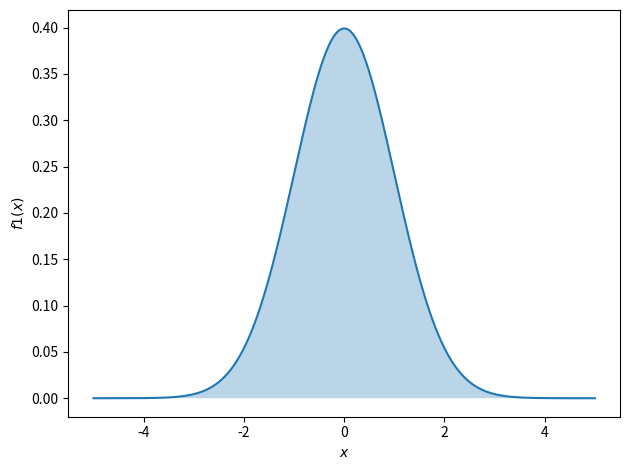
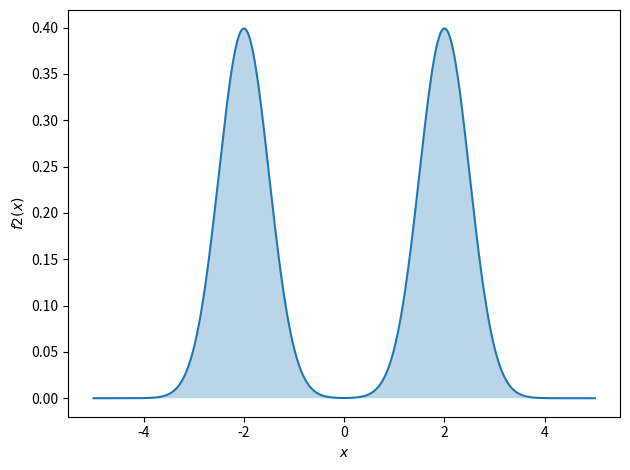
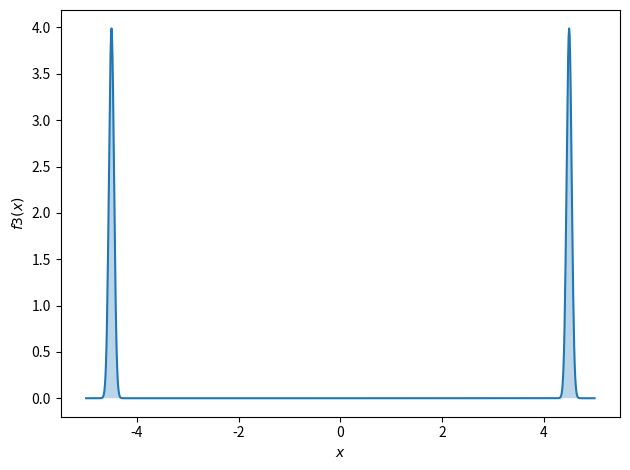
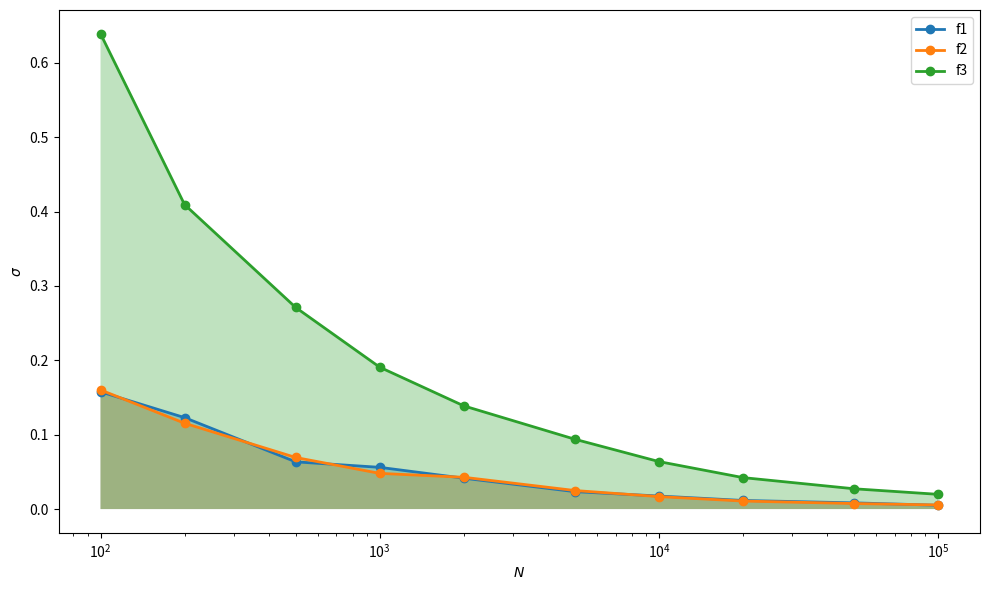
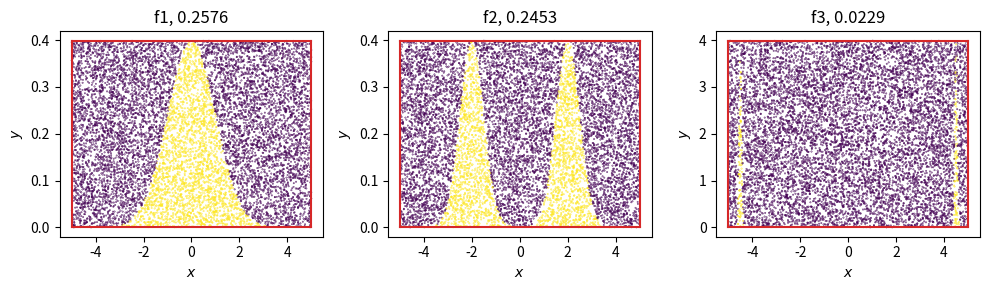
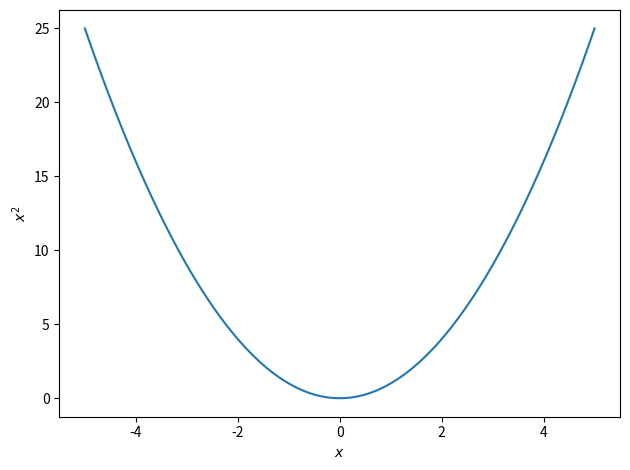
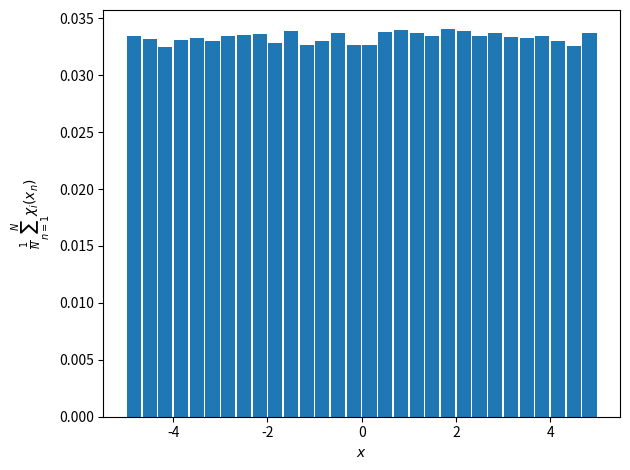
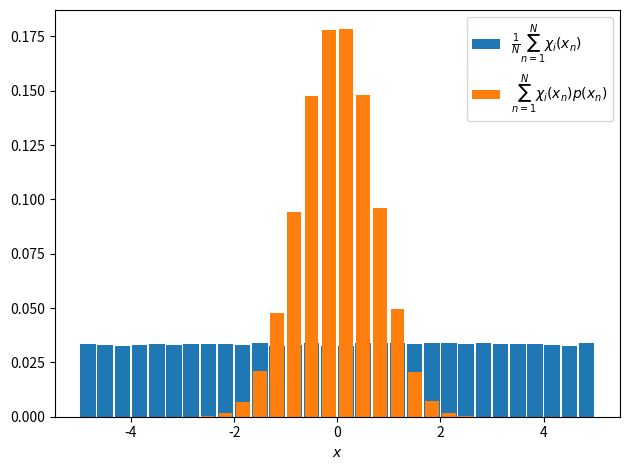
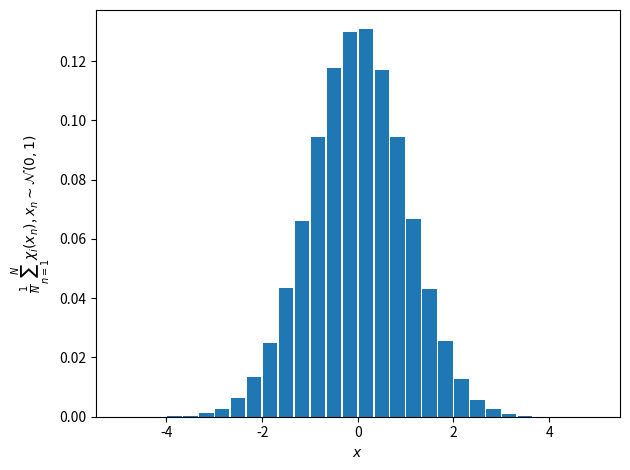
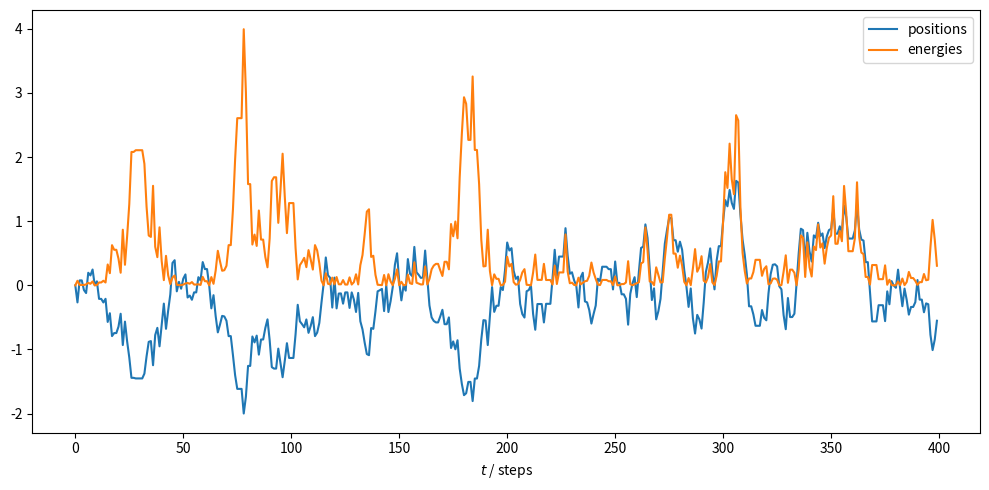
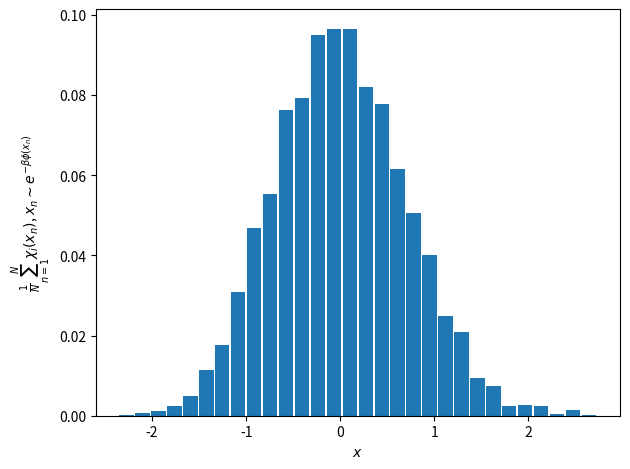

Write Python code to recreate these figures, in order.
%matplotlib inline
import matplotlib.pyplot as plt
import numpy as np

def f1(x, mu=0.0, sigma=1.0):
    gauss_curve = np.exp(-(x - mu)**2 / (2.0 * sigma**2))
    area = np.sqrt(2.0 * np.pi) * sigma
    return gauss_curve / area


x = np.linspace(-5, 5, 1000)

fig, ax = plt.subplots()
ax.plot(x, f1(x))
ax.fill_between(x, 0, f1(x), alpha=0.3)
ax.set_xlabel(r'$x$')
ax.set_ylabel(r'$f1(x)$')
fig.tight_layout()

def integrate_mc(func, xmin, xmax, size):
    x = np.random.uniform(low=xmin, high=xmax, size=size)
    f = func(x)
    ymax = f.max()
    x_width = xmax - xmin
    y = np.random.uniform(low=0, high=ymax, size=size)
    n = np.sum(y < f)
    area = x_width * ymax
    ratio = n / size
    return area * ratio, area, ratio


integrate_mc(f1, -5, 5, 100000)

def f2(x):
    return 0.5 * (f1(x, mu=-2, sigma=0.5) + f1(x, mu=2, sigma=0.5))


x = np.linspace(-5, 5, 1000)

fig, ax = plt.subplots()
ax.plot(x, f2(x))
ax.fill_between(x, 0, f2(x), alpha=0.3)
ax.set_xlabel(r'$x$')
ax.set_ylabel(r'$f2(x)$')
fig.tight_layout()

integrate_mc(f2, -5, 5, 100000)

def f3(x):
    return 0.5 * (f1(x, mu=-4.5, sigma=0.05) + f1(x, mu=4.5, sigma=0.05))


x = np.linspace(-5, 5, 1000)

fig, ax = plt.subplots()
ax.plot(x, f3(x))
ax.fill_between(x, 0, f3(x), alpha=0.3)
ax.set_xlabel(r'$x$')
ax.set_ylabel(r'$f3(x)$')
fig.tight_layout()

integrate_mc(f3, -5, 5, 100000)

n_values = [100, 200, 500, 1000, 2000, 5000, 10000, 20000, 50000, 100000]

fig, ax = plt.subplots(figsize=(10, 6))

for i, f in enumerate((f1, f2, f3)):
    data = [np.std([integrate_mc(f, -5, 5, n)[0] for _ in range(100)])
            for n in n_values]
    ax.plot(n_values, data, '-o', linewidth=2, color=f'C{i}', label=f'f{i + 1}')
    ax.fill_between(n_values, 0, data, facecolor=f'C{i}', alpha=0.3)

ax.semilogx()
ax.legend()
ax.set_xlabel(r'$N$')
ax.set_ylabel(r'$\sigma$')
fig.tight_layout()

def integrate_mc_show(func, xmin, xmax, size, ax=None):
    x = np.random.uniform(low=xmin, high=xmax, size=size)
    f = func(x)
    ymax = f.max()
    x_width = xmax - xmin
    y = np.random.uniform(low=0, high=ymax, size=size)
    n = np.sum(y < f)
    area = x_width * ymax
    ratio = n / size
    if ax is None:
        _, ax = plt.subplots()
    ax.plot([xmin] * 2, [0, ymax], color='C3')
    ax.plot([xmax] * 2, [0, ymax], color='C3')
    ax.plot([xmin, xmax], [0] * 2, color='C3')
    ax.plot([xmin, xmax], [ymax] * 2, color='C3')
    ax.scatter(x, y, c=y < f, s=0.1)
    ax.set_xlabel(r'$x$')
    ax.set_ylabel(r'$y$')
    return area * ratio, area, ratio, ax


fig, axes = plt.subplots(1, 3, figsize=(10, 3))
for i, (ax, f) in enumerate(zip(axes.flat, (f1, f2, f3))):
    _, _, ratio, _ = integrate_mc_show(f, -5, 5, 10000, ax=ax)
    ax.set_title(f'f{i + 1}, {ratio}')
fig.tight_layout()

def harmonic_potential(x):
    return np.power(x, 2)


x = np.linspace(-5, 5, 1000)

fig, ax = plt.subplots()
ax.plot(x, harmonic_potential(x))
ax.set_xlabel(r'$x$')
ax.set_ylabel(r'$x^2$')
fig.tight_layout()

def chi(x, xmin, xmax):
    return np.logical_and(xmin <= x, x < xmax)


positions = np.random.uniform(low=-5, high=5, size=100000)
edges = np.linspace(-5, 5, 31)
centers = (edges[:-1] + edges[1:]) / 2

histogram = [np.sum(chi(positions, x, y)) / positions.size
             for x, y in zip(edges[:-1], edges[1:])]

fig, ax = plt.subplots()
ax.bar(centers, [h for h in histogram], (edges[1] - edges[0]) * 0.9)
ax.set_xlabel(r'$x$')
ax.set_ylabel(r'$\frac{1}{N}\sum_{n=1}^N \chi_i(x_n)$')
fig.tight_layout()

def pairs(iterable):
    for x, y in zip(iterable[:-1], iterable[1:]):
        yield x, y


weights = np.exp(-harmonic_potential(positions) * 1.0)
weights /= weights.sum()

histogram2 = [np.sum(weights[chi(positions, x, y)])
              for x, y in pairs(edges)]

fig, ax = plt.subplots()
ax.bar(
    centers,
    [h for h in histogram],
    (edges[1] - edges[0]) * 0.9,
    label=r'$\frac{1}{N}\sum_{n=1}^N \chi_i(x_n)$')
ax.bar(
    centers,
    [h for h in histogram2],
    (edges[1] - edges[0]) * 0.8,
    label=r'$\sum_{n=1}^N \chi_i(x_n)p(x_n)$')
ax.set_xlabel(r'$x$')
ax.legend()
fig.tight_layout()

positions = np.random.normal(size=100000)
edges = np.linspace(-5, 5, 31)
centers = (edges[:-1] + edges[1:]) / 2

histogram = [np.sum(chi(positions, x, y)) / positions.size
             for x, y in zip(edges[:-1], edges[1:])]

fig, ax = plt.subplots()
ax.bar(centers, [h for h in histogram], (edges[1] - edges[0]) * 0.9)
ax.set_xlabel(r'$x$')
ax.set_ylabel(r'$\frac{1}{N}\sum_{n=1}^N \chi_i(x_n)$, $x_n\sim\mathcal{N}(0, 1)$')
fig.tight_layout()

def mmc(potential, size, x_init=0.0, beta=1.0, step=0.5):
    from random import uniform
    x, u = np.zeros(size), np.zeros(size)
    x[0] = x_init
    u[0] = potential(x_init)
    for i in range(1, size):
        x_ = x[i - 1] + uniform(-step, step)
        u_ = potential(x_)
        if u_ <= u[i - 1] or uniform(0, 1) < np.exp(beta * (u[i - 1] - u_)):
            x[i], u[i] = x_, u_
        else:
            x[i], u[i] = x[i - 1], u[i - 1]
    return x, u


positions, energies = mmc(harmonic_potential, 10000)
fig, ax = plt.subplots(figsize=(10, 5))
ax.plot(positions[:400], label=r'positions')
ax.plot(energies[:400], label=r'energies')
ax.set_xlabel(r'$t$ / steps')
ax.legend()
fig.tight_layout()

edges = np.linspace(positions.min(), positions.max(), 31)
centers = (edges[:-1] + edges[1:]) / 2

histogram = [np.sum(chi(positions, x, y)) / positions.size
             for x, y in zip(edges[:-1], edges[1:])]

fig, ax = plt.subplots()
ax.bar(centers, [h for h in histogram], (edges[1] - edges[0]) * 0.9)
ax.set_xlabel(r'$x$')
ax.set_ylabel(r'$\frac{1}{N}\sum_{n=1}^N \chi_i(x_n)$, $x_n\sim e^{-\beta\phi(x_n)}$')
fig.tight_layout()

